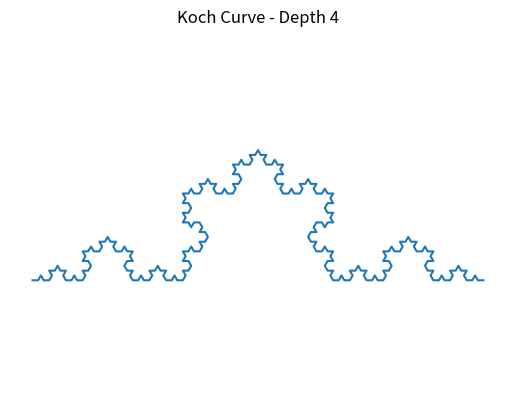

Python code for this plot:
import matplotlib.pyplot as plt
import math

def koch_curve(p1, p2, depth):
    if depth == 0:
        return [p1, p2]

    x1, y1 = p1
    x2, y2 = p2

    # Points at 1/3 and 2/3 of the segment
    a = (x1 + (x2 - x1) / 3, y1 + (y2 - y1) / 3)
    b = (x1 + 2 * (x2 - x1) / 3, y1 + 2 * (y2 - y1) / 3)

    # Rotate vector AB by 60 degrees to create the peak
    vx = b[0] - a[0]
    vy = b[1] - a[1]

    angle = math.radians(60)
    peak = (
        a[0] + vx * math.cos(angle) - vy * math.sin(angle),
        a[1] + vx * math.sin(angle) + vy * math.cos(angle)
    )

    part1 = koch_curve(p1, a, depth - 1)
    part2 = koch_curve(a, peak, depth - 1)
    part3 = koch_curve(peak, b, depth - 1)
    part4 = koch_curve(b, p2, depth - 1)

    return part1[:-1] + part2[:-1] + part3[:-1] + part4

# Sample
start = (0, 0)
end = (9, 0)
depth = 4

points = koch_curve(start, end, depth)

x = [p[0] for p in points]
y = [p[1] for p in points]

plt.plot(x, y)
plt.title(f"Koch Curve - Depth {depth}")
plt.axis("equal")
plt.axis("off")
plt.show()
